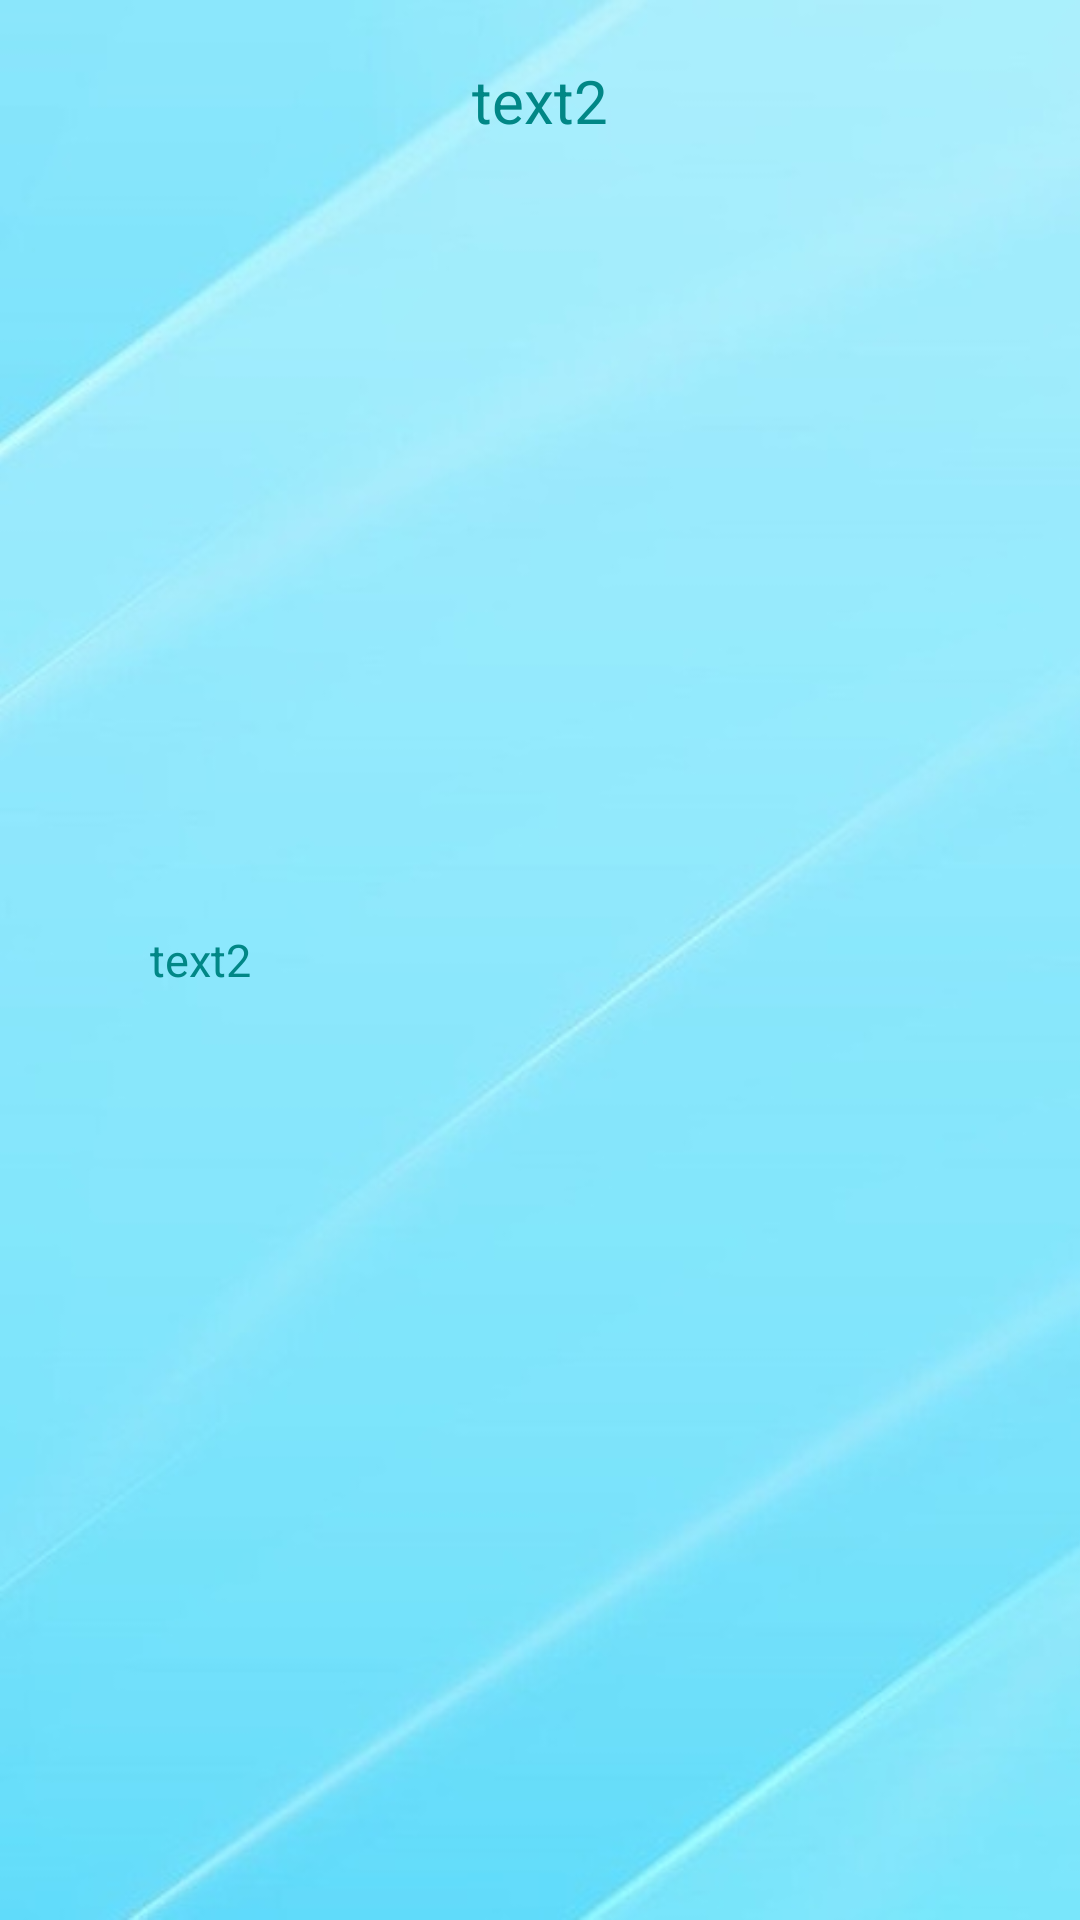

Write the Android layout XML for this screen, with the resource values it uses.
<!-- AndroidManifest.xml: application theme Theme.BeautySaloon -->
<!-- res/layout/find_show_client.xml -->
<?xml version="1.0" encoding="utf-8"?>
<RelativeLayout xmlns:android="http://schemas.android.com/apk/res/android"
    xmlns:app="http://schemas.android.com/apk/res-auto"
    android:layout_width="match_parent"
    android:layout_height="match_parent">

    <ImageView
        android:id="@+id/img_show_find"
        android:layout_width="match_parent"
        android:layout_height="match_parent"
        android:scaleType="centerCrop"
        android:src="@drawable/background_auth" />
     <TextView
         android:id="@+id/txt_view_result"
         android:layout_width="wrap_content"
         android:layout_height="wrap_content"
         android:layout_centerHorizontal="true"
         android:layout_marginTop="20dp"
         android:textSize="20sp"
         android:textColor="@color/teal_700"
         android:gravity="center"
         android:text="text2"
         />

    <LinearLayout
        android:layout_width="match_parent"
        android:layout_height="wrap_content"
        android:layout_centerVertical="true"
        android:layout_marginLeft="20dp"
        android:orientation="vertical">
        <TextView
            android:id="@+id/txt_view_find"
            android:layout_width="wrap_content"
            android:layout_height="wrap_content"
            android:layout_marginStart="30dp"

            android:textSize="15sp"
            android:textColor="@color/teal_700"
            android:gravity="center"
            android:text="text2"/>

        <ListView
            android:id="@+id/listView_find_client"
            android:layout_marginStart="15dp"
            android:layout_width="match_parent"
            android:layout_height="match_parent">

        </ListView>
    </LinearLayout>

</RelativeLayout>
<!-- resources referenced by this layout -->
<resources>
  <color name="teal_700">#FF018786</color>
  <!-- drawable background_auth: jpg bitmap (drawable, 28053 bytes) -->
  <style name="Theme.BeautySaloon" parent="Theme.MaterialComponents.DayNight.NoActionBar">
          
          <item name="colorPrimary">@color/purple_500</item>
          <item name="colorPrimaryVariant">@color/purple_700</item>
          <item name="colorOnPrimary">@color/white</item>
          
          <item name="colorSecondary">@color/teal_200</item>
          <item name="colorSecondaryVariant">@color/teal_700</item>
          <item name="colorOnSecondary">@color/black</item>
          
          <item name="android:statusBarColor">?attr/colorPrimaryVariant</item>
          
      </style>
  <color name="purple_500">#FF6200EE</color>
  <color name="purple_700">#FF3700B3</color>
  <color name="white">#FFFFFFFF</color>
  <color name="teal_200">#FF03DAC5</color>
  <color name="black">#FF000000</color>
</resources>
